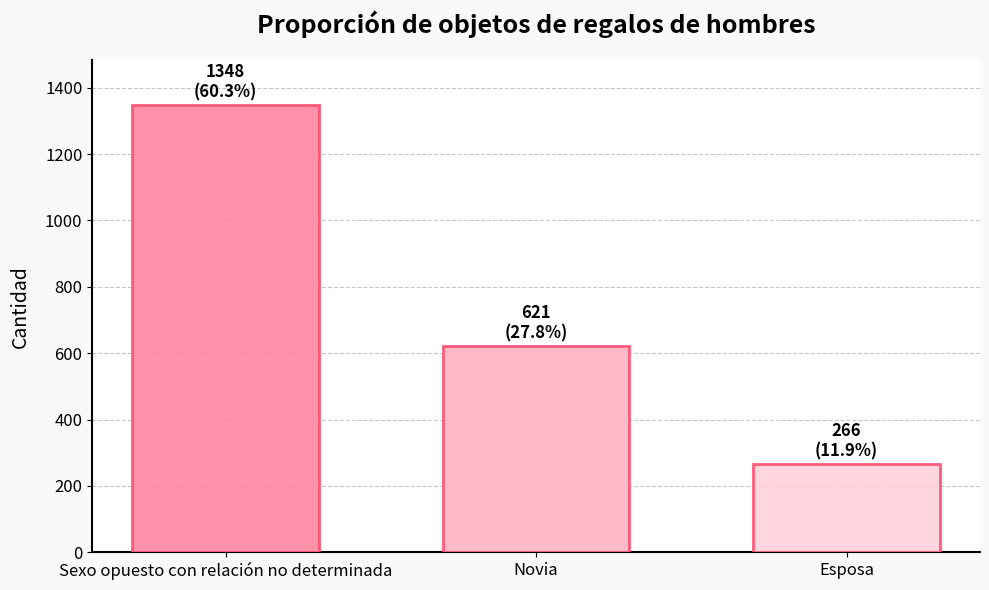

This figure's Python source:
import matplotlib.pyplot as plt
import numpy as np
from matplotlib.font_manager import FontProperties

# Datos
etiquetas = ["Sexo opuesto con relación no determinada", "Novia", "Esposa"]
valores = [1348, 621, 266]
total = sum(valores)
porcentajes = [f"{v/total*100:.1f}%" for v in valores]

# Establecer colores más cercanos a la imagen original
colores = ["#FF85A2", "#FFB3C1", "#FFD1DC"]  # Esquema de colores rosa suave
color_borde = "#FF4D6D"  # Color del borde

# Crear un lienzo y un sub - gráfico
fig, ax = plt.subplots(figsize=(10, 6))

# Dibujar un gráfico de barras, agregar efectos de borde y sombra
rectangulos = ax.bar(
    etiquetas, valores, 
    color=colores, 
    edgecolor=color_borde, 
    linewidth=2, 
    width=0.6,
    alpha=0.9,
    zorder=3  # Asegurarse de que las barras se muestren por encima de la cuadrícula
)

# Agregar líneas de cuadrícula para que sea más claro
ax.grid(axis='y', linestyle='--', alpha=0.7, zorder=0)

# Agregar valores y porcentajes encima de las barras
for i, rectangulo in enumerate(rectangulos):
    altura = rectangulo.get_height()
    ax.text(
        rectangulo.get_x() + rectangulo.get_width()/2., altura + 10,
        f"{valores[i]}\n({porcentajes[i]})",
        ha='center', va='bottom',
        fontsize=12, fontweight='bold'
    )

# Establecer el título y las etiquetas de los ejes
ax.set_title("Proporción de objetos de regalos de hombres", fontsize=18, fontweight='bold', pad=20)
ax.set_ylabel("Cantidad", fontsize=14, labelpad=10)

# Ajustar el rango del eje y para que el gráfico sea más bonito
ax.set_ylim(0, max(valores) * 1.1)

# Establecer las marcas de los ejes y los estilos
ax.tick_params(axis='both', which='major', labelsize=12)
ax.spines['top'].set_visible(False)
ax.spines['right'].set_visible(False)
ax.spines['left'].set_linewidth(1.5)
ax.spines['bottom'].set_linewidth(1.5)

# Agregar color de fondo
fig.patch.set_facecolor('#f8f9fa')
ax.set_facecolor('#ffffff')

# Ajustar el diseño
plt.tight_layout()

# Mostrar el gráfico
plt.show()
